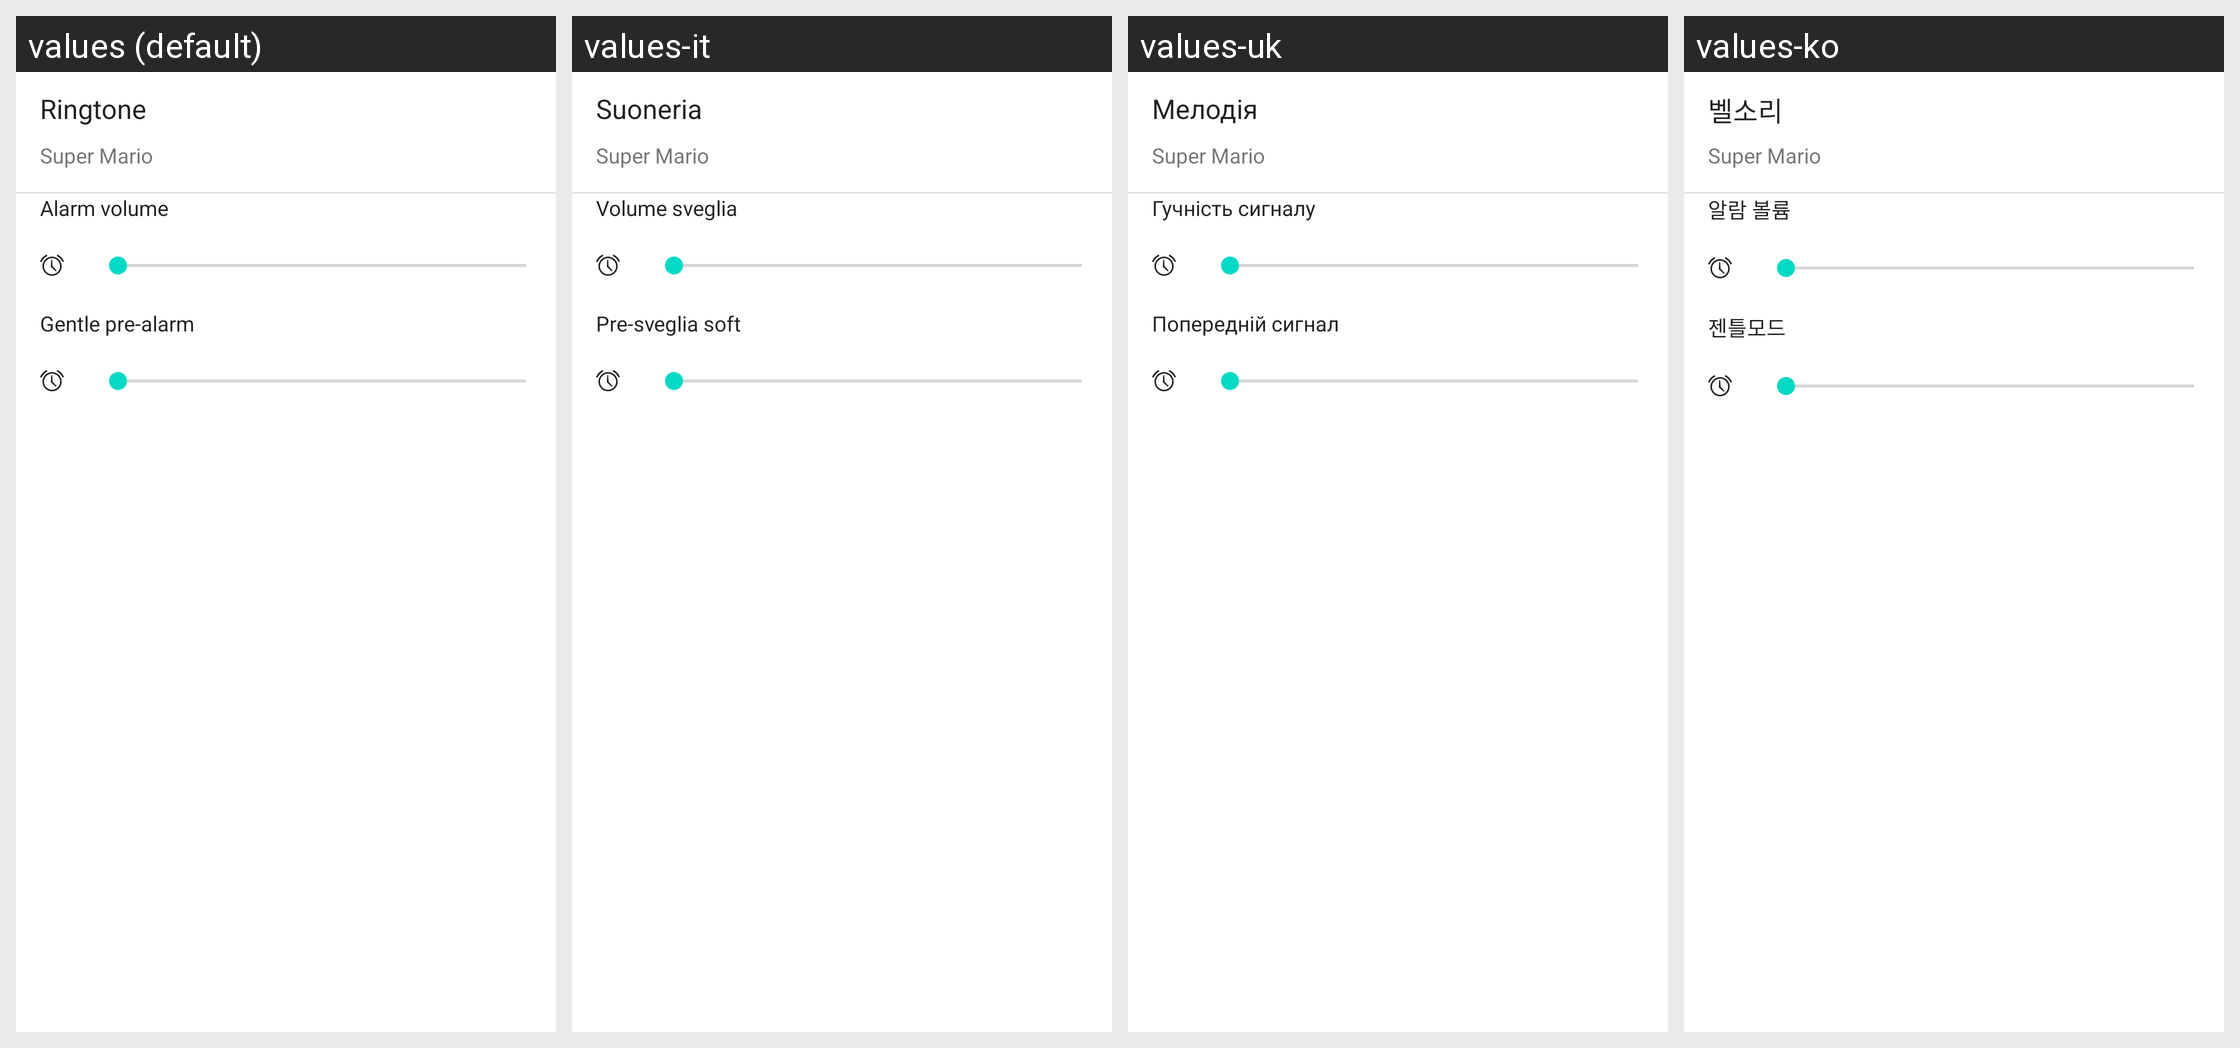

Here is an Android app screen in its default locale and in the app's own translations. Write out the translated-string differences for the strings that appear on this screen.
Android screen res/layout/seekbar_dialog.xml rendered under 4 locales, left to right: values (default), values-it, values-uk, values-ko. Device: Nexus 5 (rendered at 1080×1920; each locale shown at half size, 540×960, under a caption strip naming it); theme Theme.MaterialComponents.DayNight.NoActionBar.
Other locales in the repository, not shown: values-af, values-am, values-ar, values-be, values-bg, values-ca, values-cs, values-da, values-de, values-el, values-en-rGB, values-es, values-es-rUS, values-et, values-fa, values-fi, values-fr, values-hi, values-hr, values-hu, values-in, values-iw, values-ja, values-lt, values-lv, values-ms, values-nb, values-nl, values-pl, values-pt, values-pt-rPT, values-rm, values-ro, values-ru, values-sk, values-sl, values-sr, values-sv, values-sw, values-th, values-tl, values-tr, values-vi, values-zh-rCN, values-zh-rTW, values-zu.
Strings drawn on this screen, with the default value and each locale's value (text and hints the layout hard-codes, and strings that could not be matched under every locale, appear in the picture but are not listed):

alert
  values: Ringtone
  values-it: Suoneria
  values-uk: Мелодія
  values-ko: 벨소리

alarm_volume_title
  values: Alarm volume
  values-it: Volume sveglia
  values-uk: Гучність сигналу
  values-ko: 알람 볼륨

alarm_prealarm
  values: Gentle pre-alarm
  values-it: Pre-sveglia soft
  values-uk: Попередній сигнал
  values-ko: 젠틀모드
